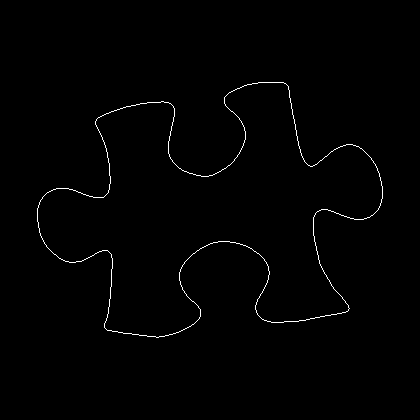

Values plotted in this chart, from the file beside it:
37, 208
37, 209
37, 210
37, 211
37, 212
37, 213
37, 214
37, 215
37, 216
37, 217
37, 218
37, 219
37, 220
37, 221
38, 222
38, 223
38, 224
38, 225
38, 226
38, 227
39, 228
39, 229
39, 230
39, 231
39, 232
40, 233
40, 234
40, 235
41, 236
41, 237
42, 238
42, 239
43, 240
43, 241
44, 242
44, 243
45, 244
46, 245
46, 246
47, 247
48, 248
49, 249
50, 250
51, 251
52, 252
53, 253
54, 254
55, 254
56, 255
57, 256
58, 257
59, 258
60, 258
61, 259
62, 259
63, 260
64, 260
65, 261
66, 261
67, 261
68, 261
... 1,318 more rows
